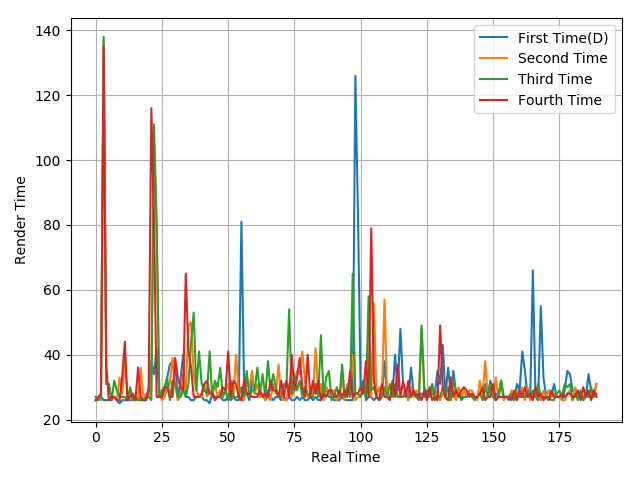

Data behind this chart, as committed beside it:
27, 26, 27, 26, 26, 26, 26, 27, 26, 25, 26, 26, 26, 26, 26, 26, 27, 26, 26, 26, 28, 38, 34, 42
26, 27, 26, 137, 31, 31, 26, 27, 26, 33, 28, 38, 27, 28, 26, 26, 26, 36, 27, 28, 27, 29, 108, 79
26, 26, 27, 138, 31, 31, 26, 32, 29, 27, 27, 27, 26, 30, 26, 27, 26, 26, 26, 27, 27, 26, 111, 81
26, 27, 28, 135, 36, 26, 27, 27, 26, 26, 33, 44, 26, 27, 28, 26, 36, 27, 26, 26, 30, 116, 82, 27
